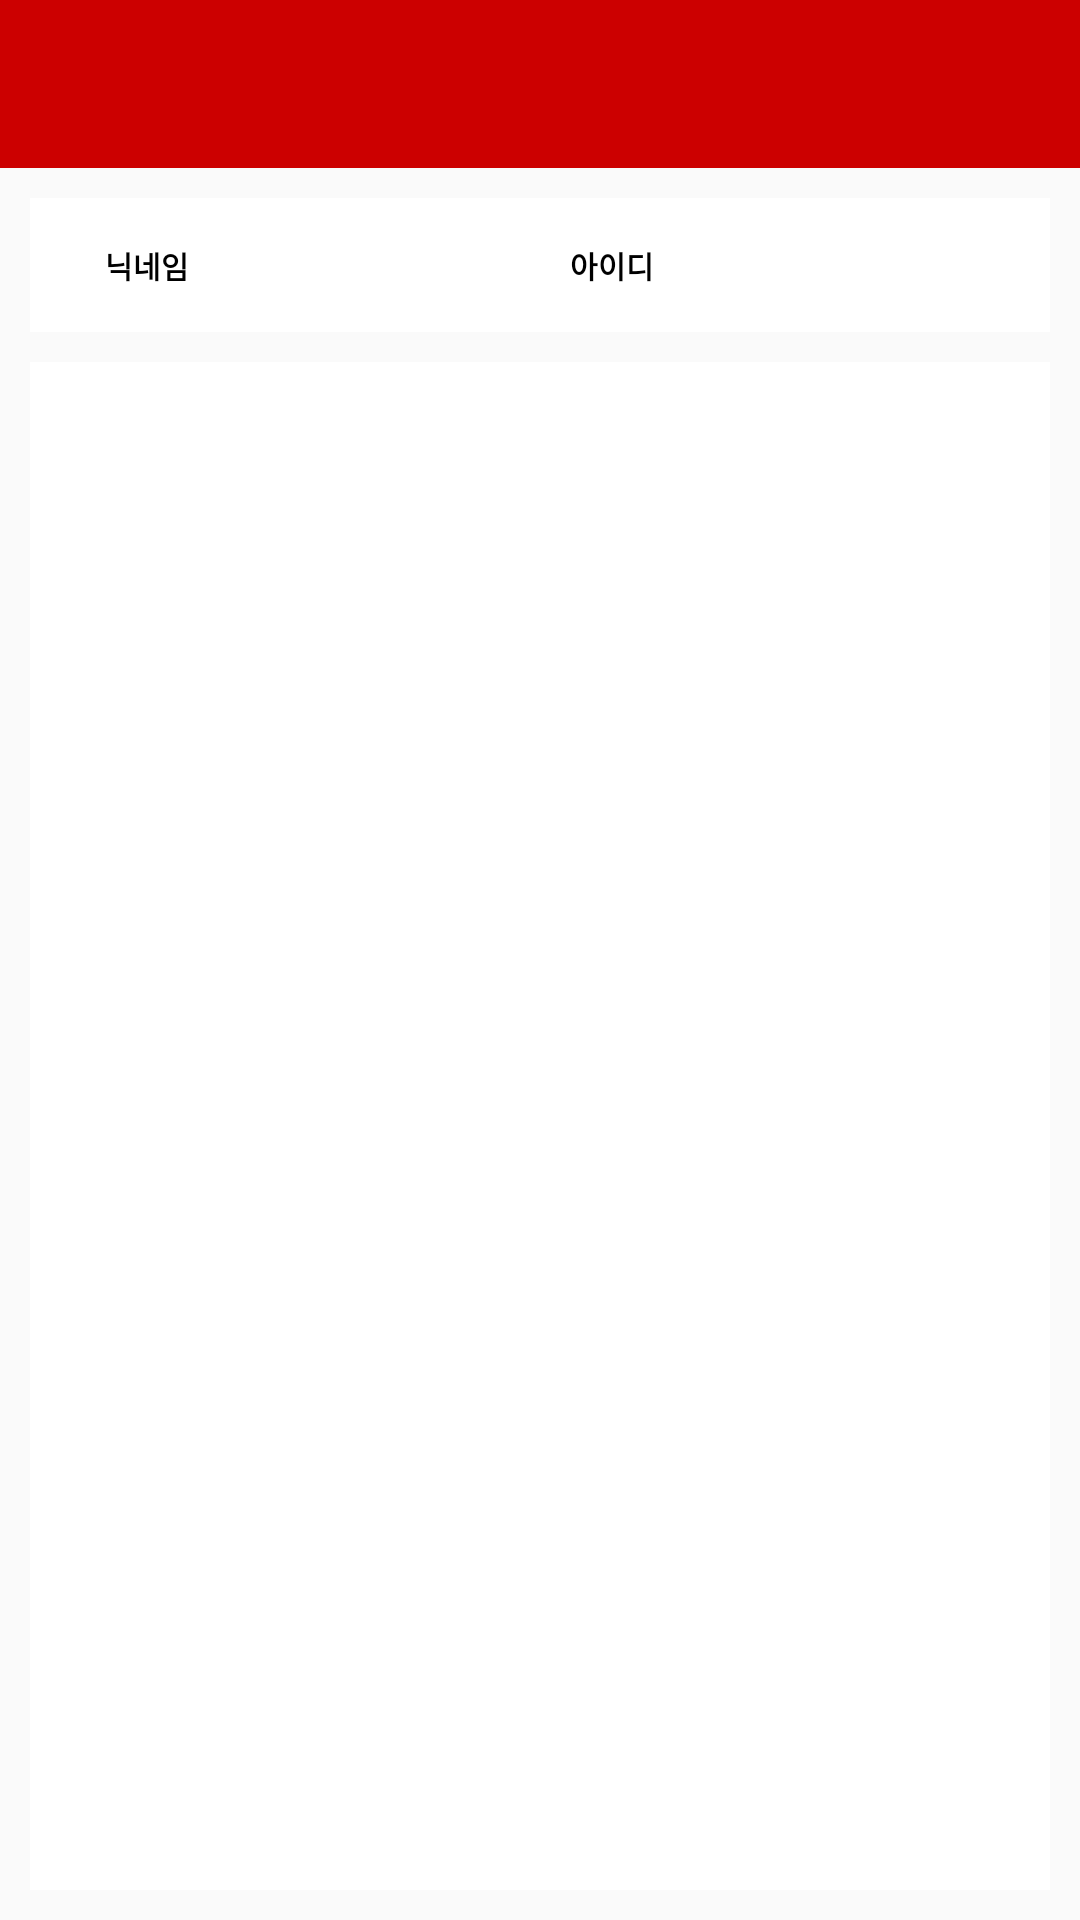

Produce the Android XML layout that renders to this screen, including the resource entries it uses.
<!-- AndroidManifest.xml: application theme AppTheme -->
<!-- res/layout/activity_member_list.xml -->
<RelativeLayout xmlns:android="http://schemas.android.com/apk/res/android"
    xmlns:tools="http://schemas.android.com/tools"
    android:layout_width="match_parent"
    android:layout_height="match_parent"
    tools:context=".MainActivity">

    <include
        android:id="@+id/toolbar"
        layout="@layout/view_toolbar" />

    <LinearLayout
        android:id="@+id/listHeader"
        android:layout_width="match_parent"
        android:layout_height="wrap_content"
        android:orientation="horizontal"
        android:layout_marginTop="10dp"
        android:layout_marginStart="10dp"
        android:layout_marginEnd="10dp"
        android:paddingTop="15dp"
        android:paddingBottom="15dp"
        android:paddingLeft="25dp"
        android:paddingRight="25dp"
        android:background="@android:color/white"
        android:layout_below="@id/toolbar">

        <TextView
            android:id="@+id/itemNick"
            style="@style/Label_ItemHeader"
            android:layout_width="0dp"
            android:layout_height="wrap_content"
            android:layout_weight="5"
            android:paddingLeft="0dp"
            android:paddingRight="15dp"
            android:text="닉네임" />

        <TextView
            android:id="@+id/itemID"
            style="@style/Label_ItemHeader"
            android:layout_width="0dp"
            android:layout_height="wrap_content"
            android:layout_weight="5"
            android:layout_gravity="start|center_vertical"
            android:paddingLeft="10dp"
            android:paddingRight="15dp"
            android:text="아이디"
            android:maxLines="3" />

    </LinearLayout>

    <ListView
        android:id="@+id/member_list"
        android:layout_width="fill_parent"
        android:layout_height="fill_parent"
        android:layout_below="@id/listHeader"
        android:theme="@style/ListView"
        android:divider="@android:color/white"
        android:dividerHeight="1px"
        android:layout_margin="10dp"
        android:padding="10dp"/>

</RelativeLayout>
<!-- res/layout/view_toolbar.xml (included above) -->
<?xml version="1.0" encoding="utf-8"?>
<android.support.v7.widget.Toolbar xmlns:android="http://schemas.android.com/apk/res/android"
    xmlns:app="http://schemas.android.com/tools"
    android:id="@+id/toolbar"
    android:layout_width="match_parent"
    android:layout_height="?attr/actionBarSize"
    android:background="@color/style_color_primary"
    android:elevation="@dimen/default_elevation"
    app:theme="@style/ThemeOverlay.AppCompat.Dark.ActionBar">

</android.support.v7.widget.Toolbar>
<!-- resources referenced by this layout -->
<resources>
  <color name="style_color_primary">#cc0000</color>
  <style name="Label_ItemHeader">
          <item name="android:textStyle">bold</item>
          <item name="android:singleLine">true</item>
          <item name="android:textColor">#000</item>
          <item name="android:textSize">10sp</item>
      </style>
  <style name="ListView" parent="@android:style/Widget.ListView">
          <item name="android:textColor">#FFF</item>
          <item name="android:background">#FFF</item>
      </style>
  <style name="AppTheme" parent="Theme.AppCompat.Light.NoActionBar">
          <item name="windowActionBar">false</item>
          <item name="colorPrimary">@color/style_color_primary</item>
          <item name="colorPrimaryDark">@color/style_color_primary_dark</item>
          <item name="colorAccent">@color/style_color_accent</item>
      </style>
  <color name="style_color_primary_dark">#b00101</color>
  <color name="style_color_accent">#cc0000</color>
</resources>
